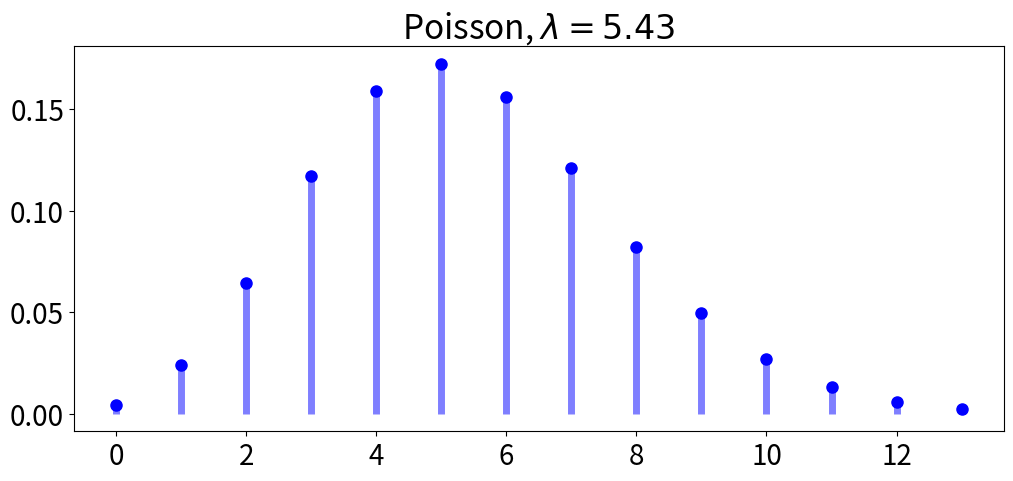

This chart was generated by the following Python code:
import matplotlib.pyplot as plt
import seaborn
import numpy as np
%matplotlib inline

from scipy import stats

import matplotlib as mpl
mpl.rcParams.update({
    'font.size'           : 20.0,
    'axes.titlesize'      : 'large',
    'axes.labelsize'      : 'medium',
    'xtick.labelsize'     : 'medium',
    'ytick.labelsize'     : 'medium',
    'legend.fontsize'     : 'large',
})

sample = [6, 4, 7, 4, 9, 3, 5]
mu = sum(sample)/len(sample)
print("The mean (and variance) of the poisson distribution is {0:0.2f}.".format(mu))

x = np.arange(stats.poisson.ppf(0.001, mu),
              stats.poisson.ppf(0.999, mu))
print(x)

print("The probability of one visitor is {0:0.3f}.".format(stats.poisson.pmf(1, mu)))
print("The probability of six visitors is {0:0.3f}.".format(stats.poisson.pmf(6, mu)))

fig, ax = plt.subplots(1, 1, figsize=(12, 5))
ax.plot(x, stats.poisson.pmf(x, mu), 'bo', ms=8, label='poisson pmf')
ax.vlines(x, 0, stats.poisson.pmf(x, mu), colors='b', lw=5, alpha=0.5)
ax.set_title("Poisson, $\lambda={:.2f}$".format(mu));   # why the ;?

prob_0_visitors = stats.poisson.pmf(0, mu)
print("The probability of zero visitors is {0:0.3f}.".format(prob_0_visitors))

